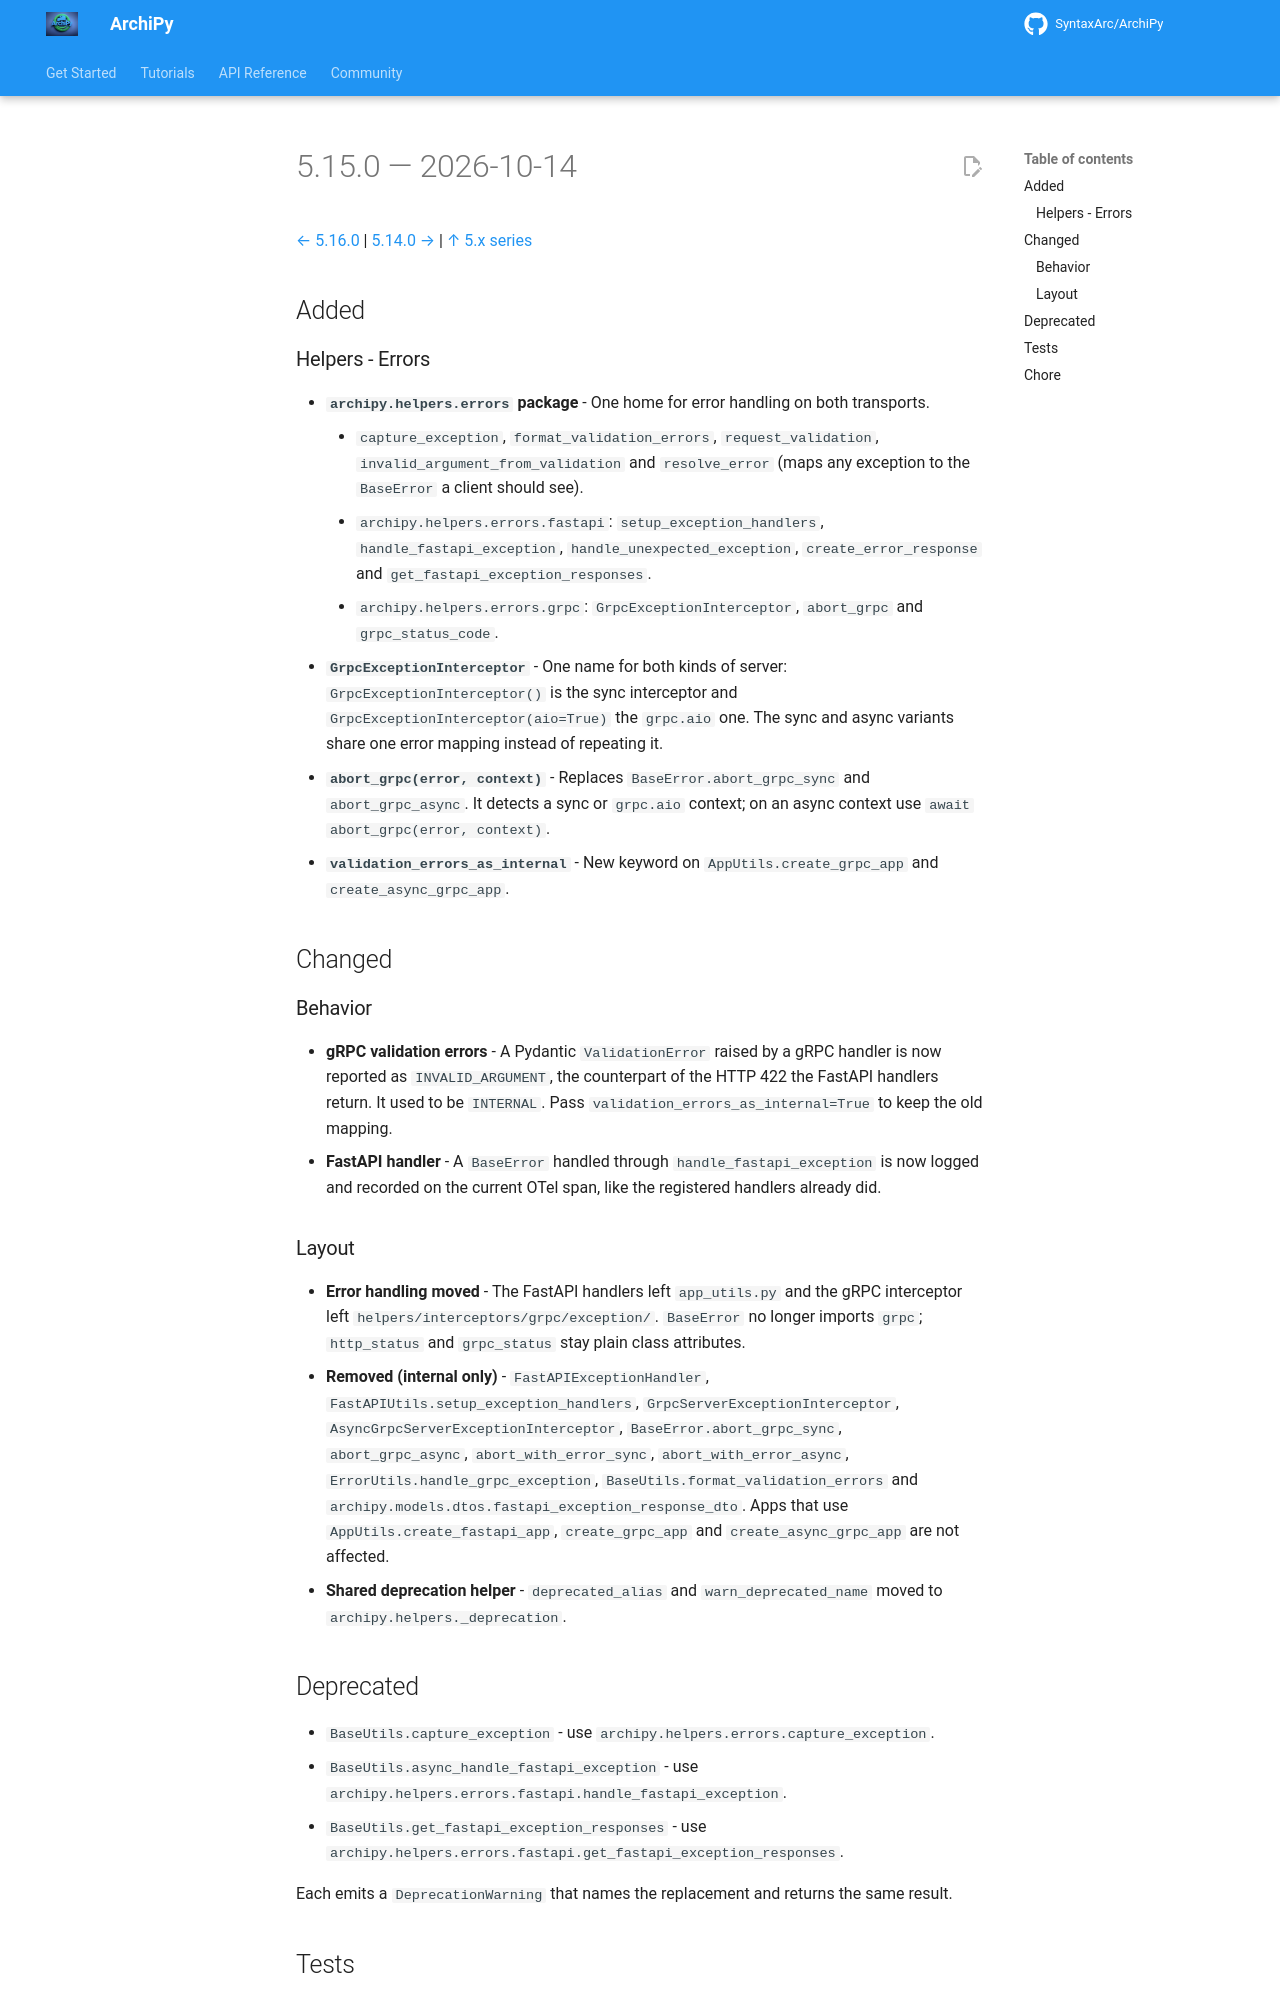

repository: SyntaxArc/ArchiPy · page: community/changelog/5/5.15.0/index.html · generator: mkdocs

---
title: "Changelog 5.15.0"
description: "Release notes for ArchiPy 5.15.0"
---

# 5.15.0 — 2026-10-14

[← 5.16.0](5.16.0.md) | [5.14.0 →](5.14.0.md) | [↑ 5.x series](index.md)

## Added

### Helpers - Errors

- **`archipy.helpers.errors` package** - One home for error handling on both transports.
    - `capture_exception`, `format_validation_errors`, `request_validation`, `invalid_argument_from_validation` and
      `resolve_error` (maps any exception to the `BaseError` a client should see).
    - `archipy.helpers.errors.fastapi`: `setup_exception_handlers`, `handle_fastapi_exception`,
      `handle_unexpected_exception`, `create_error_response` and `get_fastapi_exception_responses`.
    - `archipy.helpers.errors.grpc`: `GrpcExceptionInterceptor`, `abort_grpc` and `grpc_status_code`.
- **`GrpcExceptionInterceptor`** - One name for both kinds of server: `GrpcExceptionInterceptor()` is the sync
  interceptor and `GrpcExceptionInterceptor(aio=True)` the `grpc.aio` one. The sync and async variants share one error
  mapping instead of repeating it.
- **`abort_grpc(error, context)`** - Replaces `BaseError.abort_grpc_sync` and `abort_grpc_async`. It detects a sync or
  `grpc.aio` context; on an async context use `await abort_grpc(error, context)`.
- **`validation_errors_as_internal`** - New keyword on `AppUtils.create_grpc_app` and `create_async_grpc_app`.

## Changed

### Behavior

- **gRPC validation errors** - A Pydantic `ValidationError` raised by a gRPC handler is now reported as
  `INVALID_ARGUMENT`, the counterpart of the HTTP 422 the FastAPI handlers return. It used to be `INTERNAL`. Pass
  `validation_errors_as_internal=True` to keep the old mapping.
- **FastAPI handler** - A `BaseError` handled through `handle_fastapi_exception` is now logged and recorded on the
  current OTel span, like the registered handlers already did.

### Layout

- **Error handling moved** - The FastAPI handlers left `app_utils.py` and the gRPC interceptor left
  `helpers/interceptors/grpc/exception/`. `BaseError` no longer imports `grpc`; `http_status` and `grpc_status`
  stay plain class attributes.
- **Removed (internal only)** - `FastAPIExceptionHandler`, `FastAPIUtils.setup_exception_handlers`,
  `GrpcServerExceptionInterceptor`, `AsyncGrpcServerExceptionInterceptor`, `BaseError.abort_grpc_sync`,
  `abort_grpc_async`, `abort_with_error_sync`, `abort_with_error_async`, `ErrorUtils.handle_grpc_exception`,
  `BaseUtils.format_validation_errors` and `archipy.models.dtos.fastapi_exception_response_dto`. Apps that use
  `AppUtils.create_fastapi_app`, `create_grpc_app` and `create_async_grpc_app` are not affected.
- **Shared deprecation helper** - `deprecated_alias` and `warn_deprecated_name` moved to `archipy.helpers._deprecation`.
